Labelled photos from "70-15-15", an image-classification folder in dean-fahreza/My-Python-Notebook. The possible labels are: healthy, septoria leaf blotch, strip rust, stripe rust.

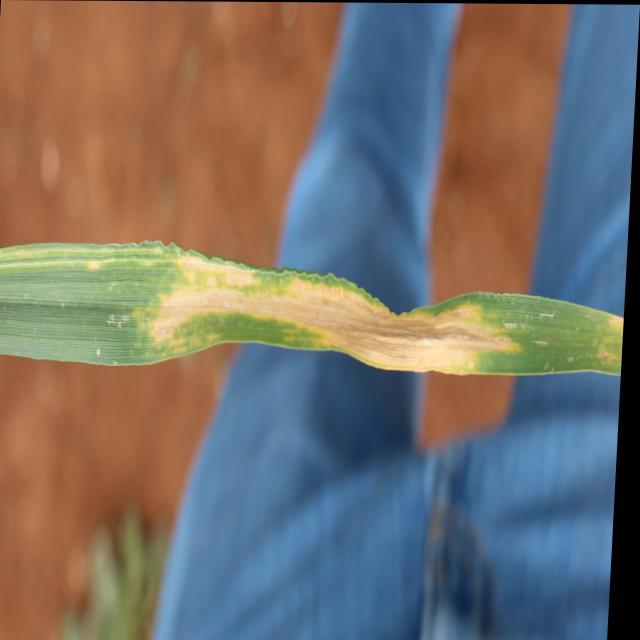
Label: septoria leaf blotch

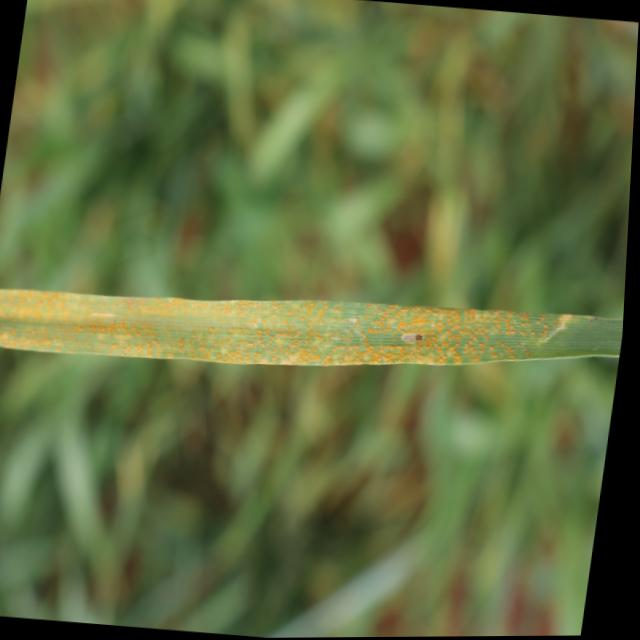
Label: stripe rust

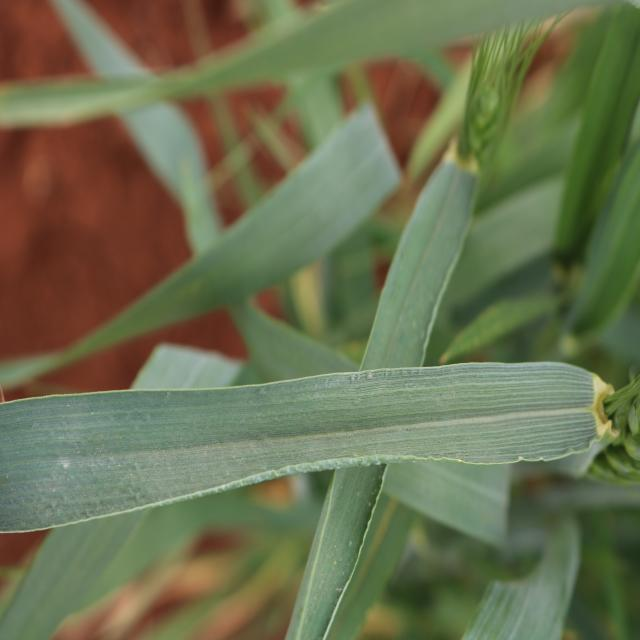
Label: healthy

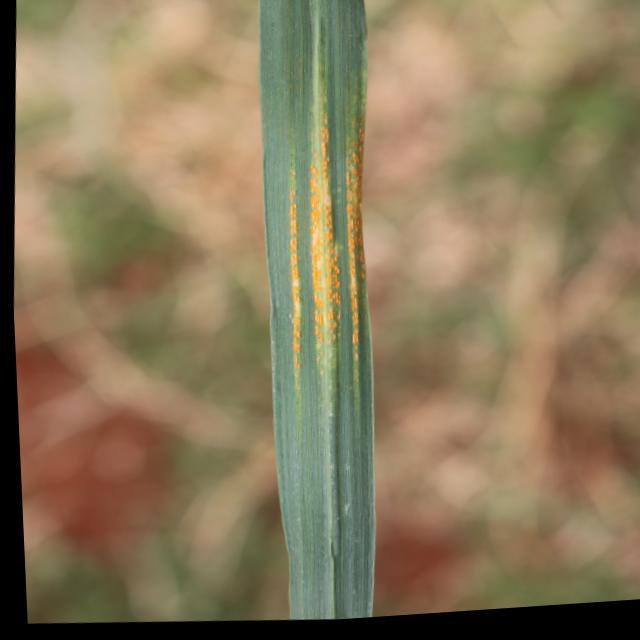
Label: strip rust

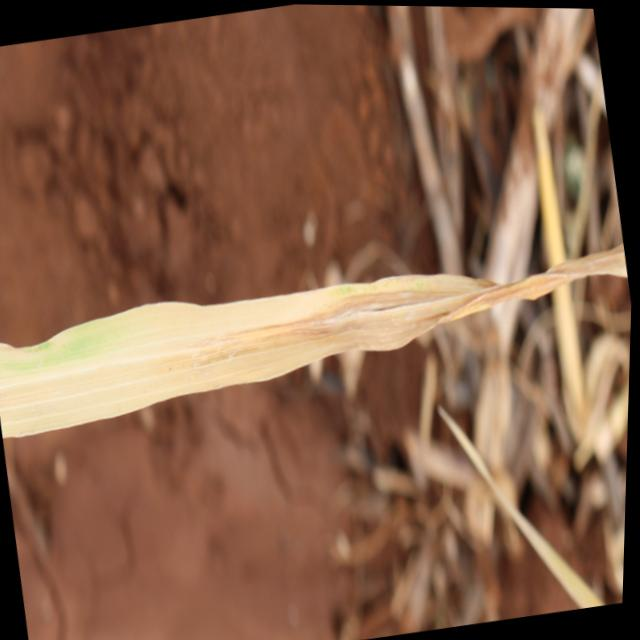
Label: septoria leaf blotch

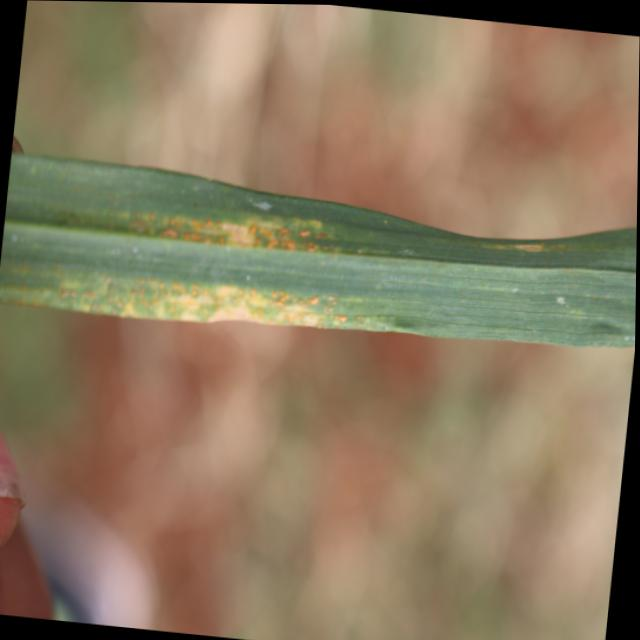
Label: stripe rust
